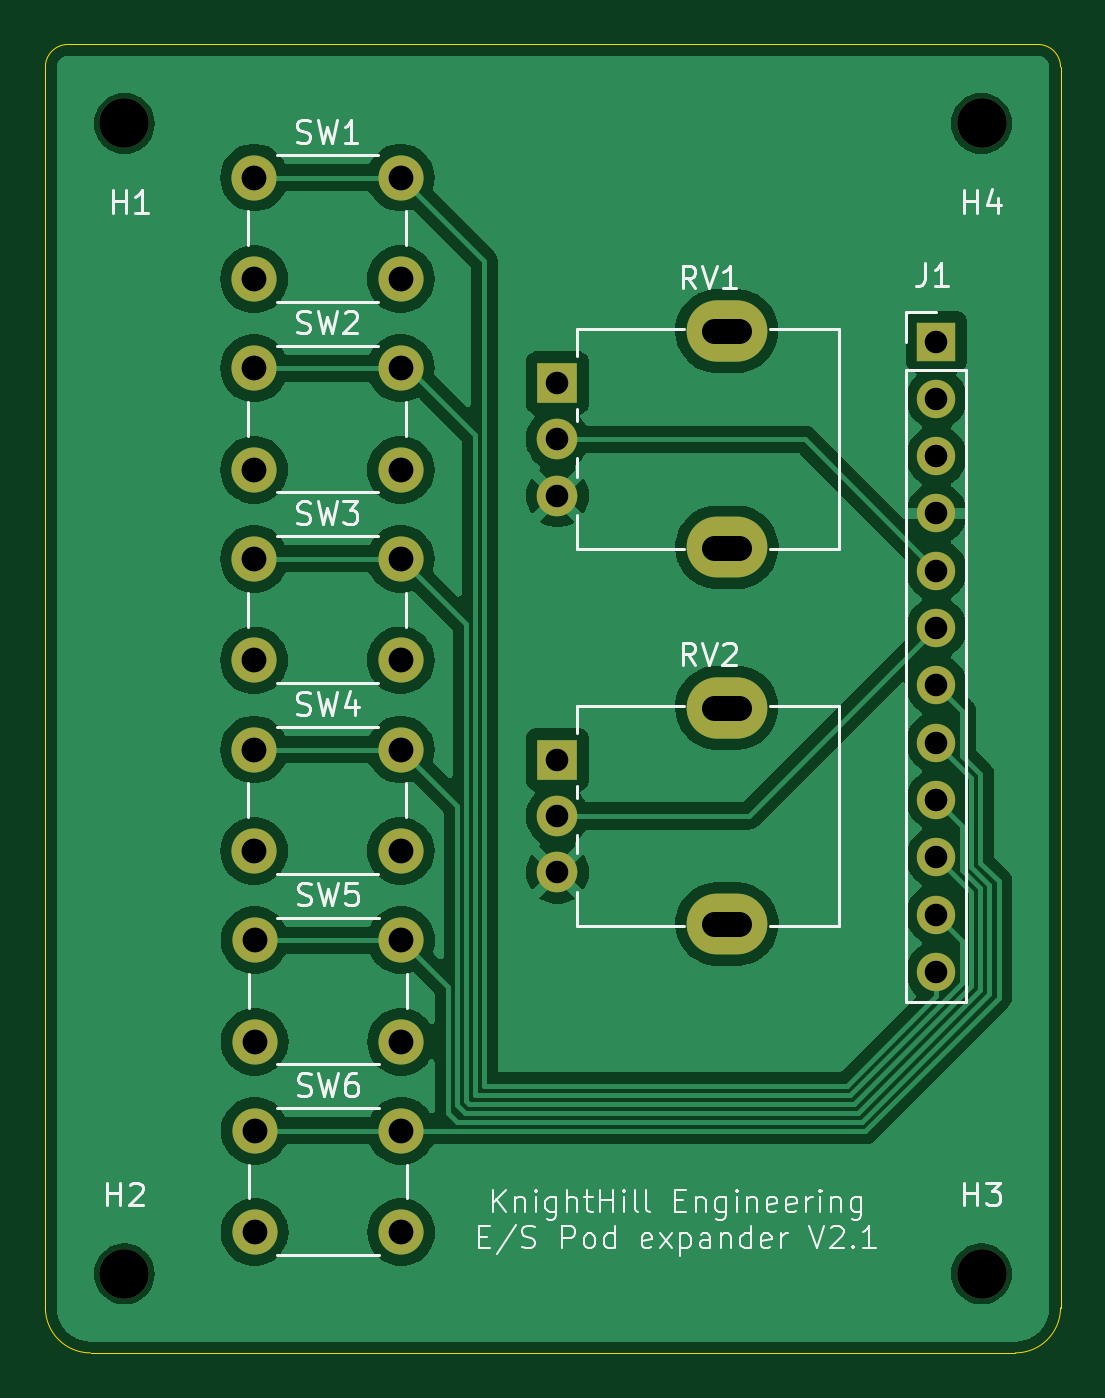
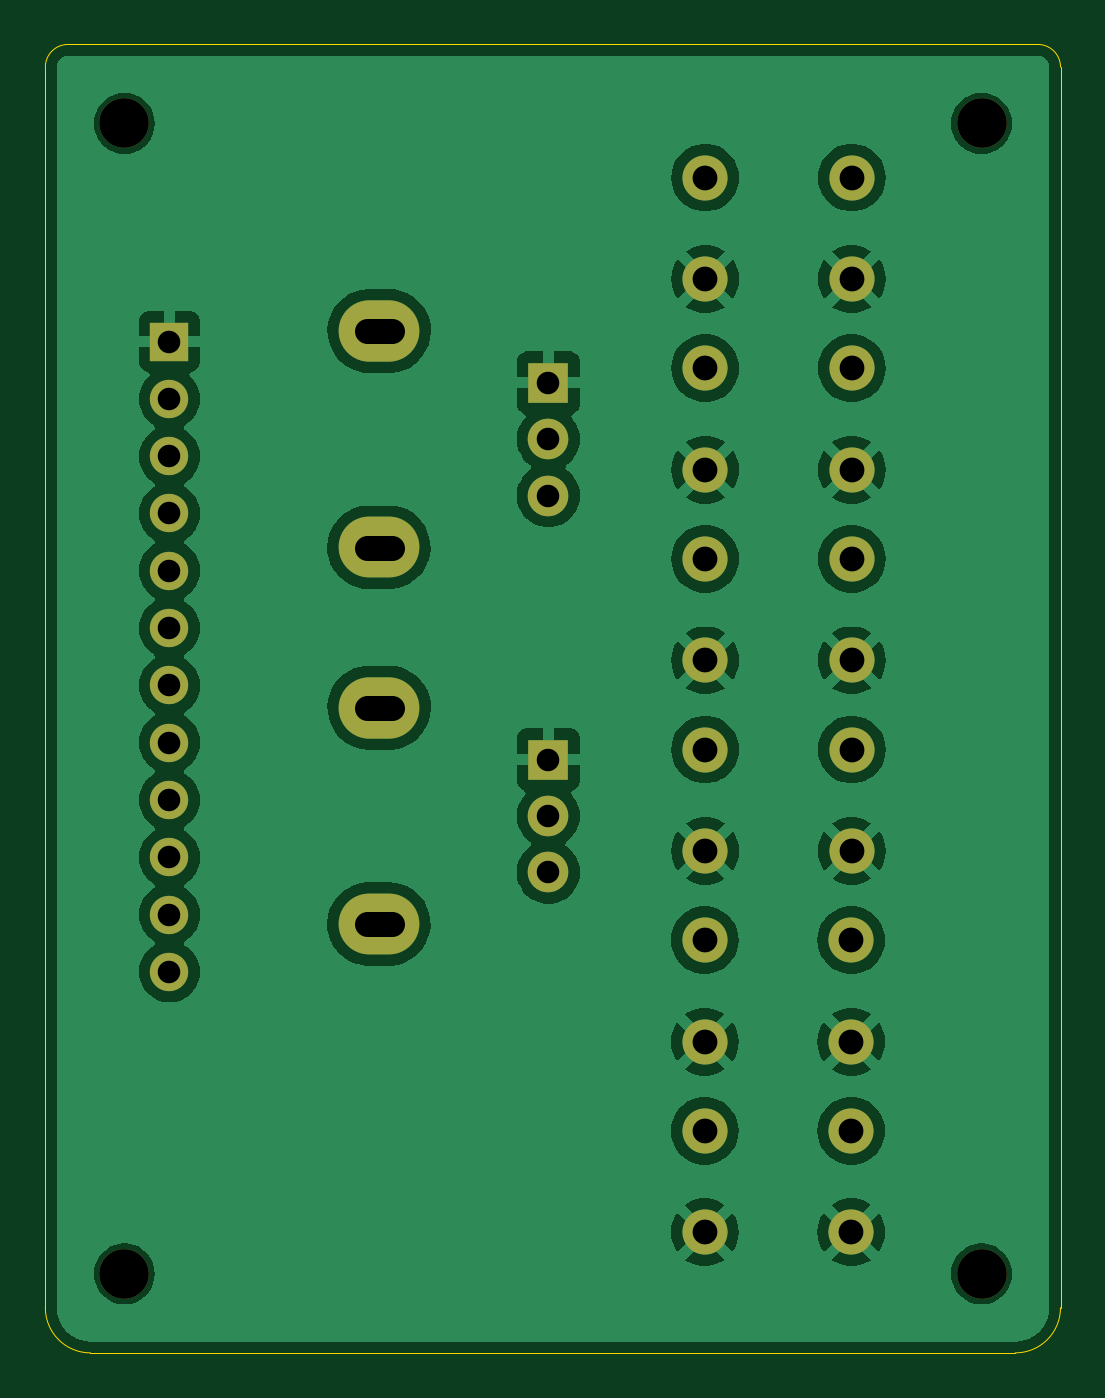
Circuit board: 11 layer files. Board 45.0 x 58.0 mm.
- bottom_copper: basic_expander_v2.1-B_Cu.gbl (77019 bytes)
- bottom_mask: basic_expander_v2.1-B_Mask.gbs (1982 bytes)
- paste: basic_expander_v2.1-B_Paste.gbp (498 bytes)
- bottom_silk: basic_expander_v2.1-B_Silkscreen.gbo (1992 bytes)
- outline: basic_expander_v2.1-Edge_Cuts.gm1 (1028 bytes)
- top_copper: basic_expander_v2.1-F_Cu.gtl (72013 bytes)
- top_mask: basic_expander_v2.1-F_Mask.gts (1982 bytes)
- paste: basic_expander_v2.1-F_Paste.gtp (498 bytes)
- top_silk: basic_expander_v2.1-F_Silkscreen.gto (34128 bytes)
- drill: basic_expander_v2.1-NPTH.drl (393 bytes)
- drill: basic_expander_v2.1-PTH.drl (1114 bytes)

=== bottom_copper: basic_expander_v2.1-B_Cu.gbl (77019 bytes, source omitted) ===
=== bottom_mask: basic_expander_v2.1-B_Mask.gbs ===
G04 #@! TF.GenerationSoftware,KiCad,Pcbnew,7.0.9*
G04 #@! TF.CreationDate,2024-01-02T17:05:22-06:00*
G04 #@! TF.ProjectId,basic_expander_v2.1,62617369-635f-4657-9870-616e6465725f,rev?*
G04 #@! TF.SameCoordinates,Original*
G04 #@! TF.FileFunction,Soldermask,Bot*
G04 #@! TF.FilePolarity,Negative*
%FSLAX46Y46*%
G04 Gerber Fmt 4.6, Leading zero omitted, Abs format (unit mm)*
G04 Created by KiCad (PCBNEW 7.0.9) date 2024-01-02 17:05:22*
%MOMM*%
%LPD*%
G01*
G04 APERTURE LIST*
%ADD10O,3.580000X2.720000*%
%ADD11O,3.580000X2.696000*%
%ADD12R,1.800000X1.800000*%
%ADD13C,1.800000*%
%ADD14C,2.000000*%
%ADD15R,1.700000X1.700000*%
%ADD16O,1.700000X1.700000*%
%ADD17C,2.200000*%
G04 APERTURE END LIST*
D10*
X90200000Y-69400000D03*
D11*
X90212000Y-78988000D03*
D12*
X82700000Y-71700000D03*
D13*
X82700000Y-74200000D03*
X82700000Y-76700000D03*
D10*
X90200000Y-52700000D03*
D11*
X90212000Y-62288000D03*
D12*
X82700000Y-55000000D03*
D13*
X82700000Y-57500000D03*
X82700000Y-60000000D03*
D14*
X69250000Y-54351222D03*
X75750000Y-54351222D03*
X69250000Y-58851222D03*
X75750000Y-58851222D03*
X69273315Y-88156111D03*
X75773315Y-88156111D03*
X69273315Y-92656111D03*
X75773315Y-92656111D03*
D15*
X99500000Y-53170000D03*
D16*
X99500000Y-55710000D03*
X99500000Y-58250000D03*
X99500000Y-60790000D03*
X99500000Y-63330000D03*
X99500000Y-65870000D03*
X99500000Y-68410000D03*
X99500000Y-70950000D03*
X99500000Y-73490000D03*
X99500000Y-76030000D03*
X99500000Y-78570000D03*
X99500000Y-81110000D03*
D14*
X69250000Y-45900000D03*
X75750000Y-45900000D03*
X69250000Y-50400000D03*
X75750000Y-50400000D03*
X69273315Y-79704888D03*
X75773315Y-79704888D03*
X69273315Y-84204888D03*
X75773315Y-84204888D03*
D17*
X101500000Y-94500000D03*
D14*
X69250000Y-62802444D03*
X75750000Y-62802444D03*
X69250000Y-67302444D03*
X75750000Y-67302444D03*
D17*
X63500000Y-43500000D03*
X101500000Y-43500000D03*
X63500000Y-94500000D03*
D14*
X69250000Y-71253666D03*
X75750000Y-71253666D03*
X69250000Y-75753666D03*
X75750000Y-75753666D03*
M02*

=== paste: basic_expander_v2.1-B_Paste.gbp ===
G04 #@! TF.GenerationSoftware,KiCad,Pcbnew,7.0.9*
G04 #@! TF.CreationDate,2024-01-02T17:05:22-06:00*
G04 #@! TF.ProjectId,basic_expander_v2.1,62617369-635f-4657-9870-616e6465725f,rev?*
G04 #@! TF.SameCoordinates,Original*
G04 #@! TF.FileFunction,Paste,Bot*
G04 #@! TF.FilePolarity,Positive*
%FSLAX46Y46*%
G04 Gerber Fmt 4.6, Leading zero omitted, Abs format (unit mm)*
G04 Created by KiCad (PCBNEW 7.0.9) date 2024-01-02 17:05:22*
%MOMM*%
%LPD*%
G01*
G04 APERTURE LIST*
G04 APERTURE END LIST*
M02*

=== bottom_silk: basic_expander_v2.1-B_Silkscreen.gbo ===
G04 #@! TF.GenerationSoftware,KiCad,Pcbnew,7.0.9*
G04 #@! TF.CreationDate,2024-01-02T17:05:22-06:00*
G04 #@! TF.ProjectId,basic_expander_v2.1,62617369-635f-4657-9870-616e6465725f,rev?*
G04 #@! TF.SameCoordinates,Original*
G04 #@! TF.FileFunction,Legend,Bot*
G04 #@! TF.FilePolarity,Positive*
%FSLAX46Y46*%
G04 Gerber Fmt 4.6, Leading zero omitted, Abs format (unit mm)*
G04 Created by KiCad (PCBNEW 7.0.9) date 2024-01-02 17:05:22*
%MOMM*%
%LPD*%
G01*
G04 APERTURE LIST*
%ADD10O,3.580000X2.720000*%
%ADD11O,3.580000X2.696000*%
%ADD12R,1.800000X1.800000*%
%ADD13C,1.800000*%
%ADD14C,2.000000*%
%ADD15R,1.700000X1.700000*%
%ADD16O,1.700000X1.700000*%
%ADD17C,2.200000*%
G04 APERTURE END LIST*
%LPC*%
D10*
X90200000Y-69400000D03*
D11*
X90212000Y-78988000D03*
D12*
X82700000Y-71700000D03*
D13*
X82700000Y-74200000D03*
X82700000Y-76700000D03*
D10*
X90200000Y-52700000D03*
D11*
X90212000Y-62288000D03*
D12*
X82700000Y-55000000D03*
D13*
X82700000Y-57500000D03*
X82700000Y-60000000D03*
D14*
X69250000Y-54351222D03*
X75750000Y-54351222D03*
X69250000Y-58851222D03*
X75750000Y-58851222D03*
X69273315Y-88156111D03*
X75773315Y-88156111D03*
X69273315Y-92656111D03*
X75773315Y-92656111D03*
D15*
X99500000Y-53170000D03*
D16*
X99500000Y-55710000D03*
X99500000Y-58250000D03*
X99500000Y-60790000D03*
X99500000Y-63330000D03*
X99500000Y-65870000D03*
X99500000Y-68410000D03*
X99500000Y-70950000D03*
X99500000Y-73490000D03*
X99500000Y-76030000D03*
X99500000Y-78570000D03*
X99500000Y-81110000D03*
D14*
X69250000Y-45900000D03*
X75750000Y-45900000D03*
X69250000Y-50400000D03*
X75750000Y-50400000D03*
X69273315Y-79704888D03*
X75773315Y-79704888D03*
X69273315Y-84204888D03*
X75773315Y-84204888D03*
D17*
X101500000Y-94500000D03*
D14*
X69250000Y-62802444D03*
X75750000Y-62802444D03*
X69250000Y-67302444D03*
X75750000Y-67302444D03*
D17*
X63500000Y-43500000D03*
X101500000Y-43500000D03*
X63500000Y-94500000D03*
D14*
X69250000Y-71253666D03*
X75750000Y-71253666D03*
X69250000Y-75753666D03*
X75750000Y-75753666D03*
%LPD*%
M02*

=== outline: basic_expander_v2.1-Edge_Cuts.gm1 ===
G04 #@! TF.GenerationSoftware,KiCad,Pcbnew,7.0.9*
G04 #@! TF.CreationDate,2024-01-02T17:05:22-06:00*
G04 #@! TF.ProjectId,basic_expander_v2.1,62617369-635f-4657-9870-616e6465725f,rev?*
G04 #@! TF.SameCoordinates,Original*
G04 #@! TF.FileFunction,Profile,NP*
%FSLAX46Y46*%
G04 Gerber Fmt 4.6, Leading zero omitted, Abs format (unit mm)*
G04 Created by KiCad (PCBNEW 7.0.9) date 2024-01-02 17:05:22*
%MOMM*%
%LPD*%
G01*
G04 APERTURE LIST*
G04 #@! TA.AperFunction,Profile*
%ADD10C,0.050000*%
G04 #@! TD*
G04 APERTURE END LIST*
D10*
X60000000Y-41000000D02*
X60000000Y-96000000D01*
X62000000Y-98000000D02*
X103000000Y-98000000D01*
X105000000Y-41000000D02*
X105000000Y-96000000D01*
X60000000Y-96000000D02*
G75*
G03*
X62000000Y-98000000I2000000J0D01*
G01*
X61000000Y-40000000D02*
G75*
G03*
X60000000Y-41000000I0J-1000000D01*
G01*
X103000000Y-98000000D02*
G75*
G03*
X105000000Y-96000000I0J2000000D01*
G01*
X61000000Y-40000000D02*
X104000000Y-40000000D01*
X105000000Y-41000000D02*
G75*
G03*
X104000000Y-40000000I-1000000J0D01*
G01*
M02*

=== top_copper: basic_expander_v2.1-F_Cu.gtl (72013 bytes, source omitted) ===
=== top_mask: basic_expander_v2.1-F_Mask.gts ===
G04 #@! TF.GenerationSoftware,KiCad,Pcbnew,7.0.9*
G04 #@! TF.CreationDate,2024-01-02T17:05:22-06:00*
G04 #@! TF.ProjectId,basic_expander_v2.1,62617369-635f-4657-9870-616e6465725f,rev?*
G04 #@! TF.SameCoordinates,Original*
G04 #@! TF.FileFunction,Soldermask,Top*
G04 #@! TF.FilePolarity,Negative*
%FSLAX46Y46*%
G04 Gerber Fmt 4.6, Leading zero omitted, Abs format (unit mm)*
G04 Created by KiCad (PCBNEW 7.0.9) date 2024-01-02 17:05:22*
%MOMM*%
%LPD*%
G01*
G04 APERTURE LIST*
%ADD10O,3.580000X2.720000*%
%ADD11O,3.580000X2.696000*%
%ADD12R,1.800000X1.800000*%
%ADD13C,1.800000*%
%ADD14C,2.000000*%
%ADD15R,1.700000X1.700000*%
%ADD16O,1.700000X1.700000*%
%ADD17C,2.200000*%
G04 APERTURE END LIST*
D10*
X90200000Y-69400000D03*
D11*
X90212000Y-78988000D03*
D12*
X82700000Y-71700000D03*
D13*
X82700000Y-74200000D03*
X82700000Y-76700000D03*
D10*
X90200000Y-52700000D03*
D11*
X90212000Y-62288000D03*
D12*
X82700000Y-55000000D03*
D13*
X82700000Y-57500000D03*
X82700000Y-60000000D03*
D14*
X69250000Y-54351222D03*
X75750000Y-54351222D03*
X69250000Y-58851222D03*
X75750000Y-58851222D03*
X69273315Y-88156111D03*
X75773315Y-88156111D03*
X69273315Y-92656111D03*
X75773315Y-92656111D03*
D15*
X99500000Y-53170000D03*
D16*
X99500000Y-55710000D03*
X99500000Y-58250000D03*
X99500000Y-60790000D03*
X99500000Y-63330000D03*
X99500000Y-65870000D03*
X99500000Y-68410000D03*
X99500000Y-70950000D03*
X99500000Y-73490000D03*
X99500000Y-76030000D03*
X99500000Y-78570000D03*
X99500000Y-81110000D03*
D14*
X69250000Y-45900000D03*
X75750000Y-45900000D03*
X69250000Y-50400000D03*
X75750000Y-50400000D03*
X69273315Y-79704888D03*
X75773315Y-79704888D03*
X69273315Y-84204888D03*
X75773315Y-84204888D03*
D17*
X101500000Y-94500000D03*
D14*
X69250000Y-62802444D03*
X75750000Y-62802444D03*
X69250000Y-67302444D03*
X75750000Y-67302444D03*
D17*
X63500000Y-43500000D03*
X101500000Y-43500000D03*
X63500000Y-94500000D03*
D14*
X69250000Y-71253666D03*
X75750000Y-71253666D03*
X69250000Y-75753666D03*
X75750000Y-75753666D03*
M02*

=== paste: basic_expander_v2.1-F_Paste.gtp ===
G04 #@! TF.GenerationSoftware,KiCad,Pcbnew,7.0.9*
G04 #@! TF.CreationDate,2024-01-02T17:05:22-06:00*
G04 #@! TF.ProjectId,basic_expander_v2.1,62617369-635f-4657-9870-616e6465725f,rev?*
G04 #@! TF.SameCoordinates,Original*
G04 #@! TF.FileFunction,Paste,Top*
G04 #@! TF.FilePolarity,Positive*
%FSLAX46Y46*%
G04 Gerber Fmt 4.6, Leading zero omitted, Abs format (unit mm)*
G04 Created by KiCad (PCBNEW 7.0.9) date 2024-01-02 17:05:22*
%MOMM*%
%LPD*%
G01*
G04 APERTURE LIST*
G04 APERTURE END LIST*
M02*

=== top_silk: basic_expander_v2.1-F_Silkscreen.gto (34128 bytes, source omitted) ===
=== drill: basic_expander_v2.1-NPTH.drl ===
M48
; DRILL file {KiCad 7.0.9} date Tue 02 Jan 2024 05:06:03 PM CST
; FORMAT={-:-/ absolute / metric / decimal}
; #@! TF.CreationDate,2024-01-02T17:06:03-06:00
; #@! TF.GenerationSoftware,Kicad,Pcbnew,7.0.9
; #@! TF.FileFunction,NonPlated,1,2,NPTH
FMAT,2
METRIC
; #@! TA.AperFunction,NonPlated,NPTH,ComponentDrill
T1C2.200
%
G90
G05
T1
X63.5Y-43.5
X63.5Y-94.5
X101.5Y-43.5
X101.5Y-94.5
T0
M30

=== drill: basic_expander_v2.1-PTH.drl ===
M48
; DRILL file {KiCad 7.0.9} date Tue 02 Jan 2024 05:06:03 PM CST
; FORMAT={-:-/ absolute / metric / decimal}
; #@! TF.CreationDate,2024-01-02T17:06:03-06:00
; #@! TF.GenerationSoftware,Kicad,Pcbnew,7.0.9
; #@! TF.FileFunction,Plated,1,2,PTH
FMAT,2
METRIC
; #@! TA.AperFunction,Plated,PTH,ComponentDrill
T1C1.000
; #@! TA.AperFunction,Plated,PTH,ComponentDrill
T2C1.100
%
G90
G05
T1
X82.7Y-55.0
X82.7Y-57.5
X82.7Y-60.0
X82.7Y-71.7
X82.7Y-74.2
X82.7Y-76.7
X99.5Y-53.17
X99.5Y-55.71
X99.5Y-58.25
X99.5Y-60.79
X99.5Y-63.33
X99.5Y-65.87
X99.5Y-68.41
X99.5Y-70.95
X99.5Y-73.49
X99.5Y-76.03
X99.5Y-78.57
X99.5Y-81.11
T2
X69.25Y-45.9
X69.25Y-50.4
X69.25Y-54.351
X69.25Y-58.851
X69.25Y-62.802
X69.25Y-67.302
X69.25Y-71.254
X69.25Y-75.754
X69.273Y-79.705
X69.273Y-84.205
X69.273Y-88.156
X69.273Y-92.656
X75.75Y-45.9
X75.75Y-50.4
X75.75Y-54.351
X75.75Y-58.851
X75.75Y-62.802
X75.75Y-67.302
X75.75Y-71.254
X75.75Y-75.754
X75.773Y-79.705
X75.773Y-84.205
X75.773Y-88.156
X75.773Y-92.656
T2
X89.65Y-52.7G85X90.75Y-52.7
G05
X89.65Y-62.3G85X90.75Y-62.3
G05
X89.65Y-69.4G85X90.75Y-69.4
G05
X89.65Y-79.0G85X90.75Y-79.0
G05
T0
M30

